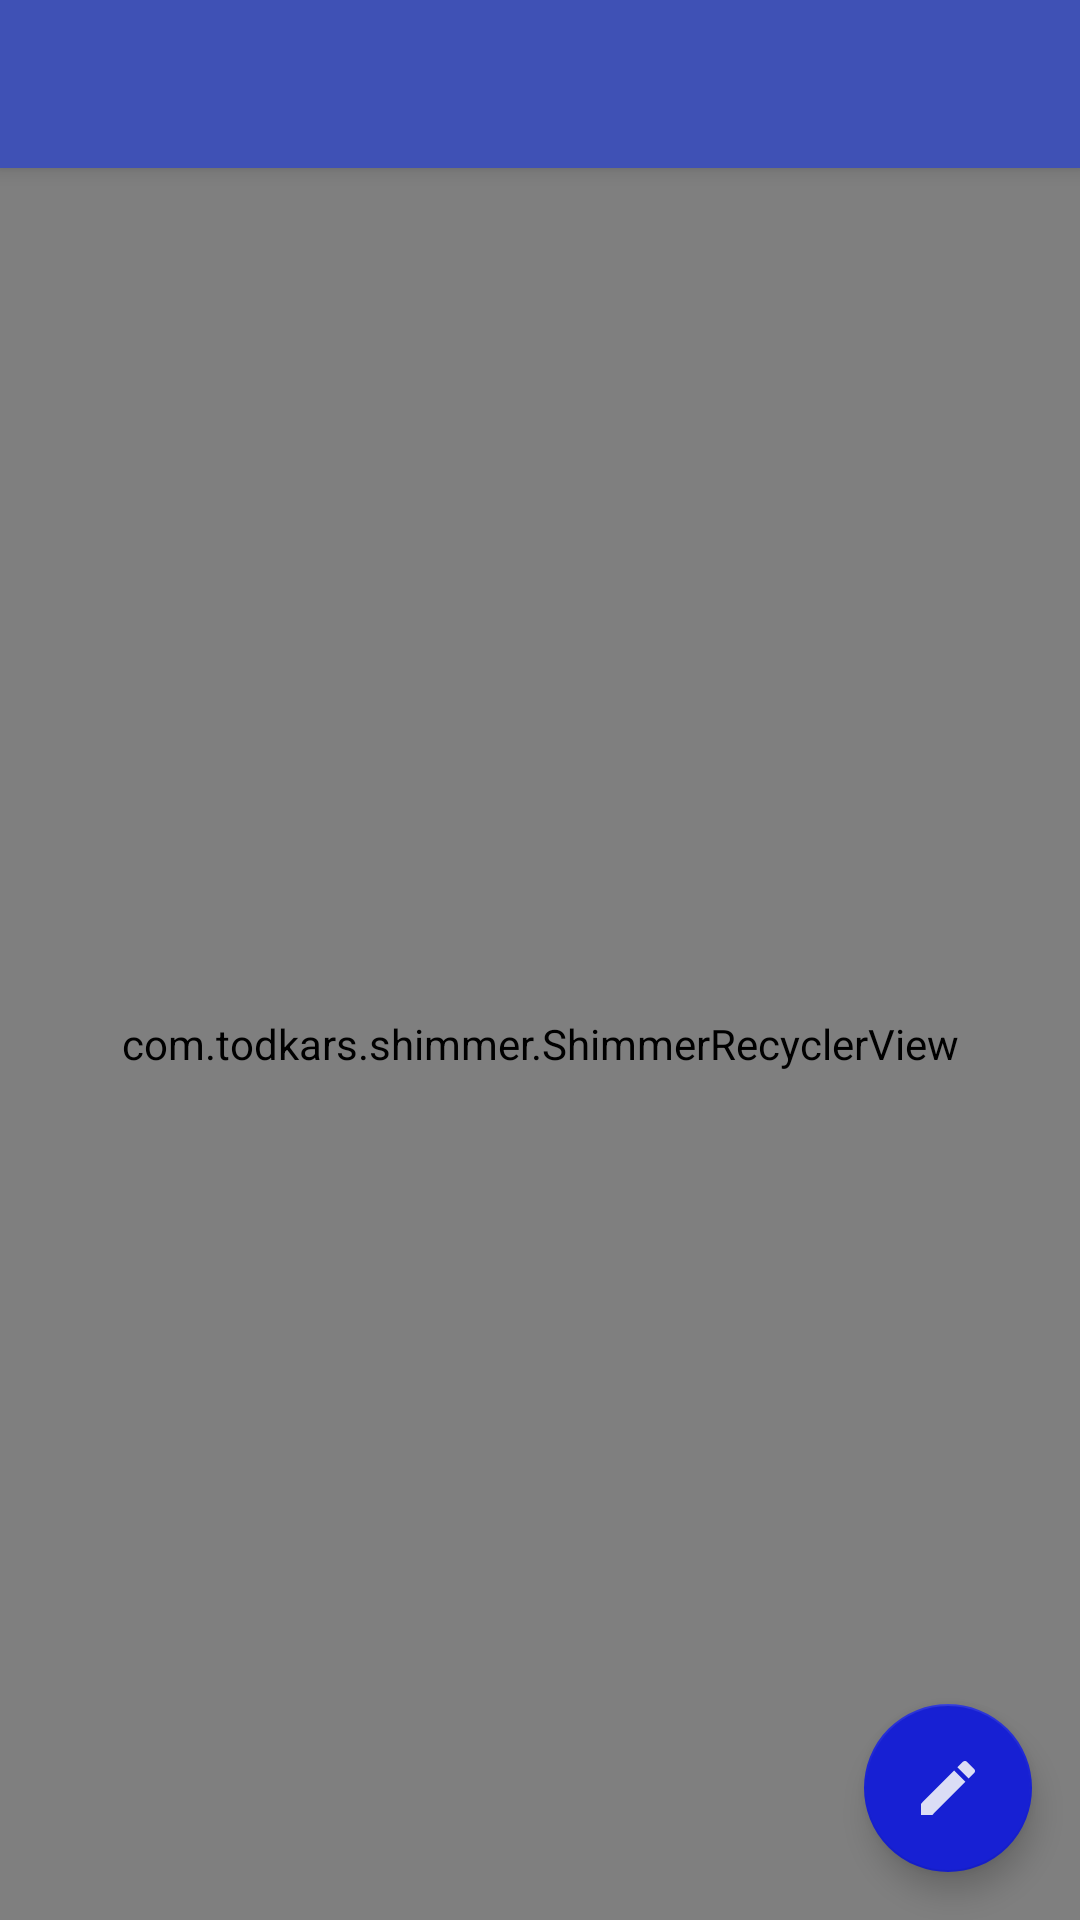

This screen was rendered from an Android layout file. Write that file and the resources it references.
<!-- AndroidManifest.xml: activity theme NoActionBar.NoActionBar -->
<!-- res/layout/activity_himit.xml -->
<?xml version="1.0" encoding="utf-8"?>
<androidx.coordinatorlayout.widget.CoordinatorLayout xmlns:android="http://schemas.android.com/apk/res/android"
    xmlns:app="http://schemas.android.com/apk/res-auto"
    xmlns:tools="http://schemas.android.com/tools"
    android:layout_width="match_parent"
    android:layout_height="match_parent"
    tools:context=".ui.main.HimitActivity">

    <com.google.android.material.appbar.AppBarLayout
        android:layout_width="match_parent"
        android:layout_height="wrap_content"
        android:theme="@style/NoActionBar.AppBarOverlay">

        <androidx.appcompat.widget.Toolbar
            android:id="@+id/toolbar"
            android:layout_width="match_parent"
            android:layout_height="?attr/actionBarSize"
            android:background="?attr/colorPrimary"
            app:popupTheme="@style/NoActionBar.PopupOverlay" />

    </com.google.android.material.appbar.AppBarLayout>
    <RelativeLayout
        android:layout_width="match_parent"
        android:layout_height="match_parent"
        android:layout_marginTop="?actionBarSize">

        <ImageView
            android:layout_width="match_parent"
            android:layout_height="match_parent"
            android:scaleType="fitCenter"
            android:src="@drawable/himit">

        </ImageView>
        <com.todkars.shimmer.ShimmerRecyclerView
        android:id="@+id/recycler"
        android:layout_width="match_parent"
        android:layout_height="match_parent"
        />

    </RelativeLayout>





    <com.google.android.material.floatingactionbutton.FloatingActionButton
        android:id="@+id/fab"
        android:layout_width="wrap_content"
        android:layout_height="wrap_content"
        android:layout_gravity="bottom|end"

        android:layout_margin="@dimen/fab_margin"
        android:src="@drawable/float0"
        app:backgroundTint="#1720D3" />

</androidx.coordinatorlayout.widget.CoordinatorLayout>
<!-- resources referenced by this layout -->
<resources>
  <dimen name="fab_margin">16dp</dimen>
  <!-- drawable float0 (drawable) -->
  <vector android:alpha="0.88" android:autoMirrored="true"
      android:height="24dp" android:tint="#F6F8FA"
      android:viewportHeight="24.0" android:viewportWidth="24.0"
      android:width="24dp" xmlns:android="http://schemas.android.com/apk/res/android">
      <path android:fillColor="#FF000000" android:pathData="M3,17.25V21h3.75L17.81,9.94l-3.75,-3.75L3,17.25zM20.71,7.04c0.39,-0.39 0.39,-1.02 0,-1.41l-2.34,-2.34c-0.39,-0.39 -1.02,-0.39 -1.41,0l-1.83,1.83 3.75,3.75 1.83,-1.83z"/>
  </vector>
  <style name="NoActionBar.AppBarOverlay" parent="ThemeOverlay.AppCompat.Dark.ActionBar" />
  <style name="NoActionBar.PopupOverlay" parent="ThemeOverlay.AppCompat.Light" />
  <style name="NoActionBar.NoActionBar">
          <item name="windowActionBar">false</item>
          <item name="windowNoTitle">true</item>
      </style>
</resources>
